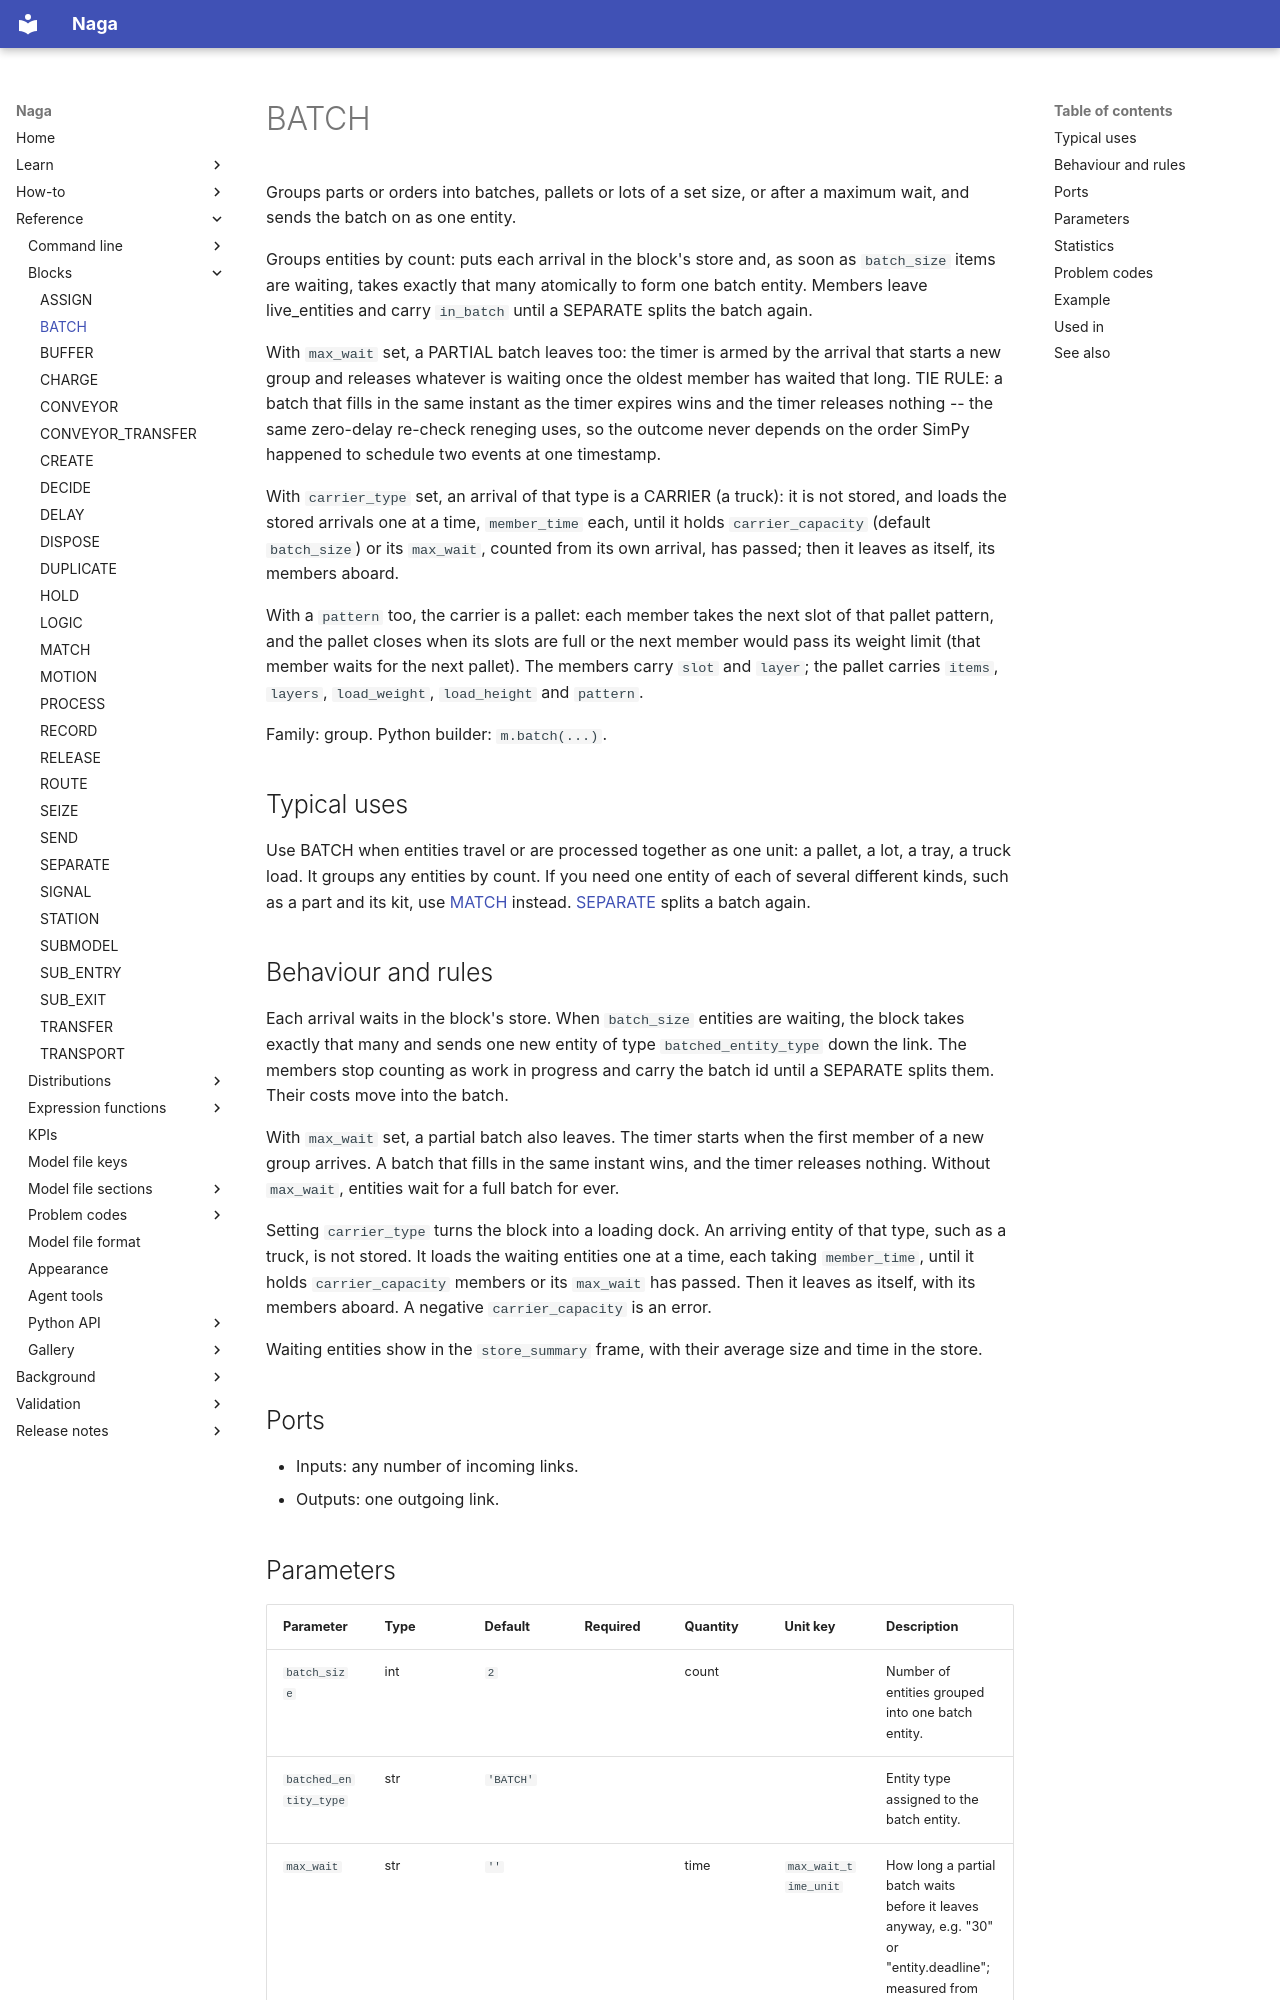

repository: TheMattHub/naga · page: reference/blocks/batch.html · generator: mkdocs

<!-- GENERATED by tools/gen_engine_docs.py -- do not edit by hand. -->
<!-- Regenerate with: python tools/gen_engine_docs.py -->

# BATCH

Groups parts or orders into batches, pallets or lots of a set size, or after a maximum wait, and sends the batch on as one entity.

Groups entities by count: puts each arrival in the block's store and, as soon as `batch_size` items are waiting, takes exactly that many atomically to form one batch entity. Members leave live_entities and carry `in_batch` until a SEPARATE splits the batch again.

With `max_wait` set, a PARTIAL batch leaves too: the timer is armed by the arrival that starts a new group and releases whatever is waiting once the oldest member has waited that long. TIE RULE: a batch that fills in the same instant as the timer expires wins and the timer releases nothing -- the same zero-delay re-check reneging uses, so the outcome never depends on the order SimPy happened to schedule two events at one timestamp.

With `carrier_type` set, an arrival of that type is a CARRIER (a truck): it is not stored, and loads the stored arrivals one at a time, `member_time` each, until it holds `carrier_capacity` (default `batch_size`) or its `max_wait`, counted from its own arrival, has passed; then it leaves as itself, its members aboard.

With a `pattern` too, the carrier is a pallet: each member takes the next slot of that pallet pattern, and the pallet closes when its slots are full or the next member would pass its weight limit (that member waits for the next pallet). The members carry `slot` and `layer`; the pallet carries `items`, `layers`, `load_weight`, `load_height` and `pattern`.

Family: group. Python builder: `m.batch(...)`.

## Typical uses

Use BATCH when entities travel or are processed together as one unit: a pallet, a lot, a tray, a truck load. It groups any entities by count. If you need one entity of each of several different kinds, such as a part and its kit, use [MATCH](match.md) instead. [SEPARATE](separate.md) splits a batch again.
